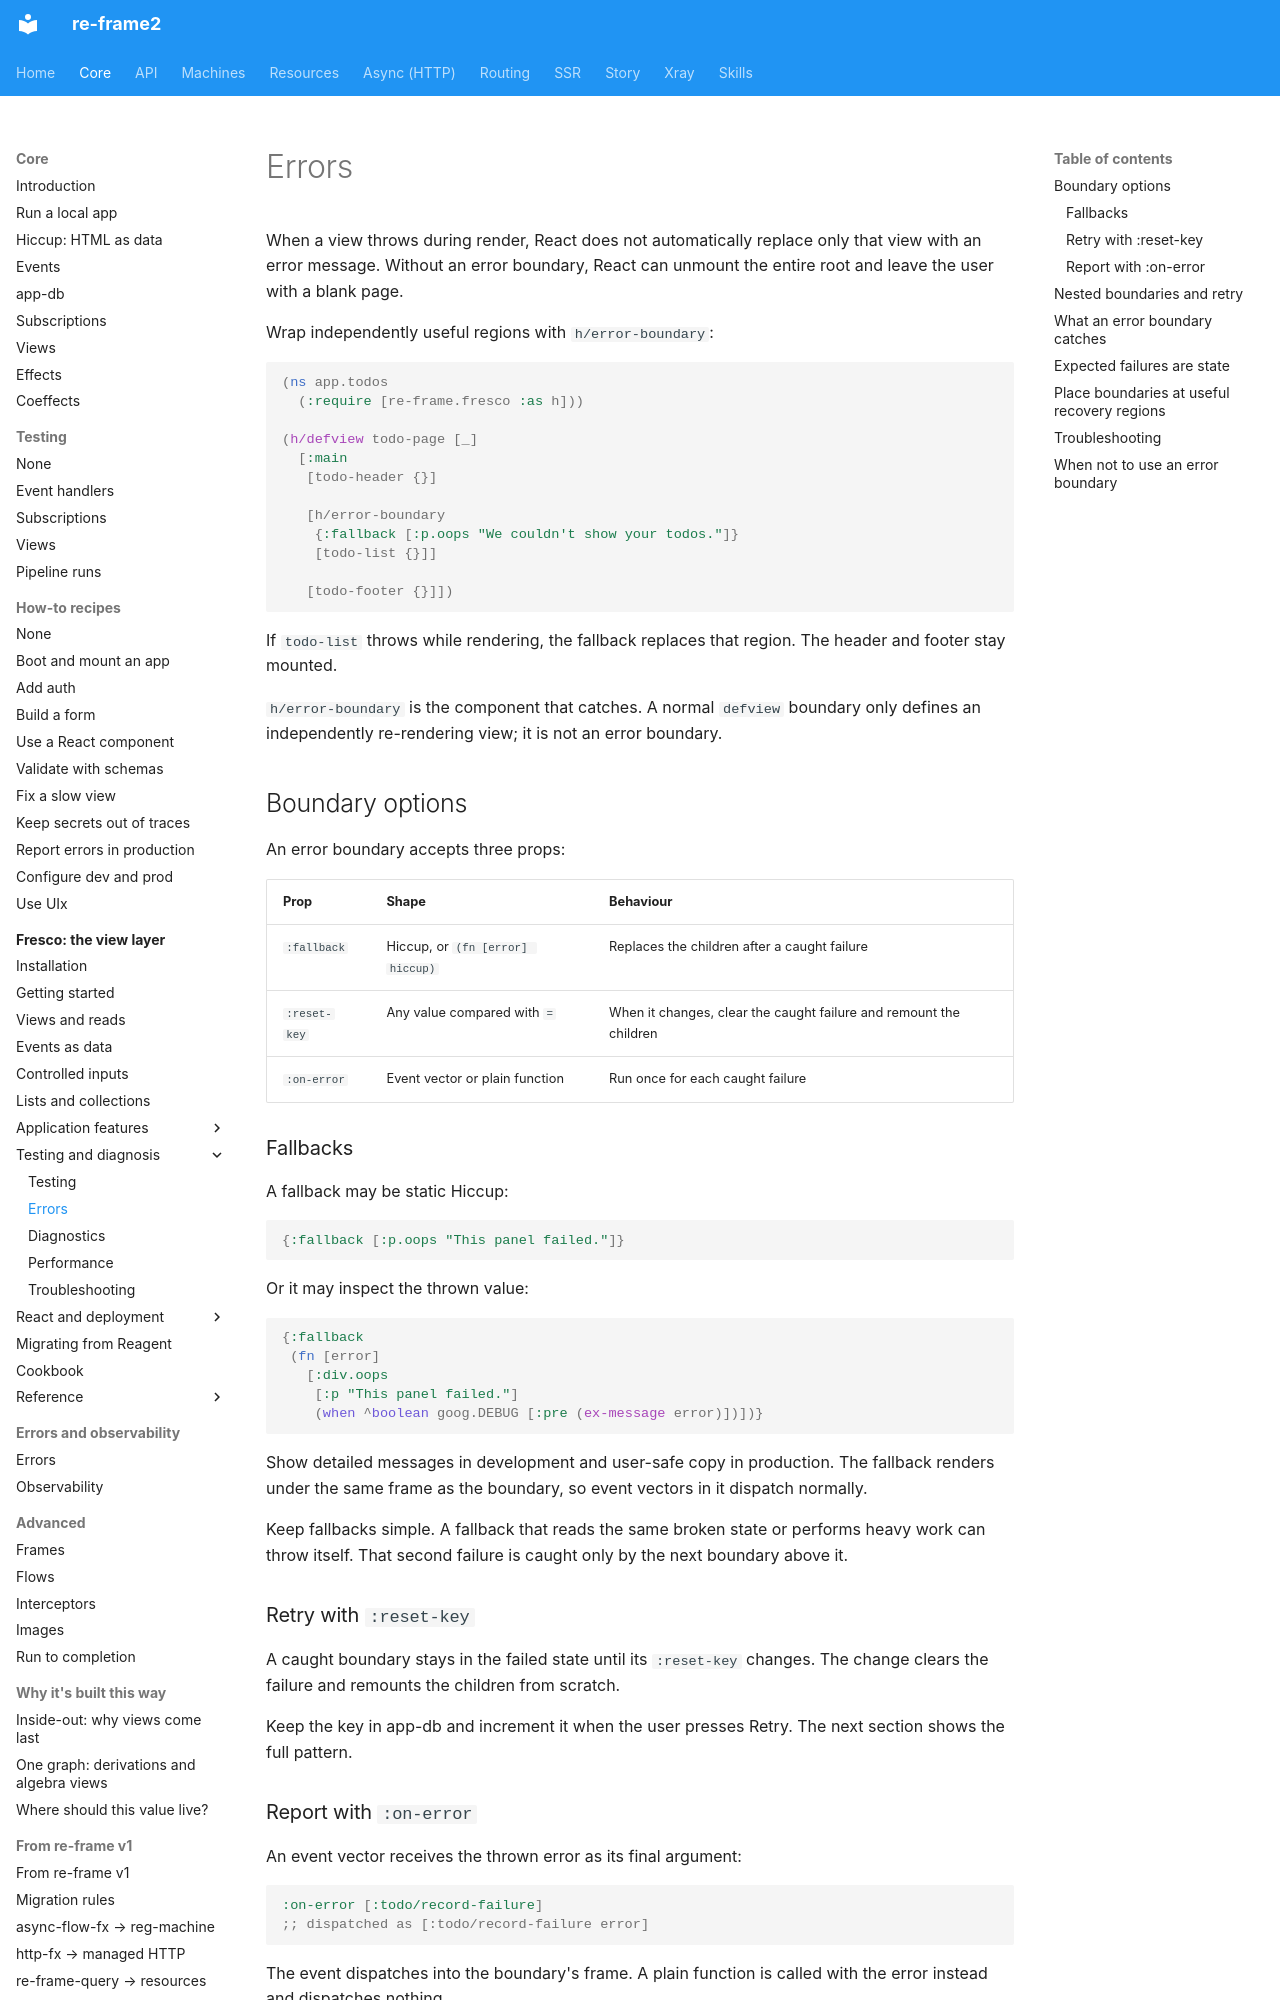

repository: day8/re-frame2 · page: core/fresco/17-errors/index.html · generator: mkdocs

# Errors

When a view throws during render, React does not automatically replace only
that view with an error message. Without an error boundary, React can unmount
the entire root and leave the user with a blank page.

Wrap independently useful regions with `h/error-boundary`:

```clojure
(ns app.todos
  (:require [re-frame.fresco :as h]))

(h/defview todo-page [_]
  [:main
   [todo-header {}]

   [h/error-boundary
    {:fallback [:p.oops "We couldn't show your todos."]}
    [todo-list {}]]

   [todo-footer {}]])
```

If `todo-list` throws while rendering, the fallback replaces that region.
The header and footer stay mounted.

`h/error-boundary` is the component that catches. A normal `defview` boundary
only defines an independently re-rendering view; it is not an error boundary.

## Boundary options

An error boundary accepts three props:

| Prop | Shape | Behaviour |
| --- | --- | --- |
| `:fallback` | Hiccup, or `(fn [error] hiccup)` | Replaces the children after a caught failure |
| `:reset-key` | Any value compared with `=` | When it changes, clear the caught failure and remount the children |
| `:on-error` | Event vector or plain function | Run once for each caught failure |

### Fallbacks

A fallback may be static Hiccup:

```clojure
{:fallback [:p.oops "This panel failed."]}
```

Or it may inspect the thrown value:

```clojure
{:fallback
 (fn [error]
   [:div.oops
    [:p "This panel failed."]
    (when ^boolean goog.DEBUG [:pre (ex-message error)])])}
```

Show detailed messages in development and user-safe copy in production. The
fallback renders under the same frame as the boundary, so event vectors in it
dispatch normally.

Keep fallbacks simple. A fallback that reads the same broken state or performs
heavy work can throw itself. That second failure is caught only by the next
boundary above it.

### Retry with `:reset-key`

A caught boundary stays in the failed state until its `:reset-key` changes.
The change clears the failure and remounts the children from scratch.

Keep the key in app-db and increment it when the user presses Retry. The next
section shows the full pattern.

### Report with `:on-error`

An event vector receives the thrown error as its final argument:

```clojure
:on-error [:todo/record-failure]
;; dispatched as [:todo/record-failure error]
```

The event dispatches into the boundary's frame. A plain function is called
with the error instead and dispatches nothing.

`:on-error` runs once per caught failure. StrictMode may run the failing render
more than once in development, but one React catch produces one report.
